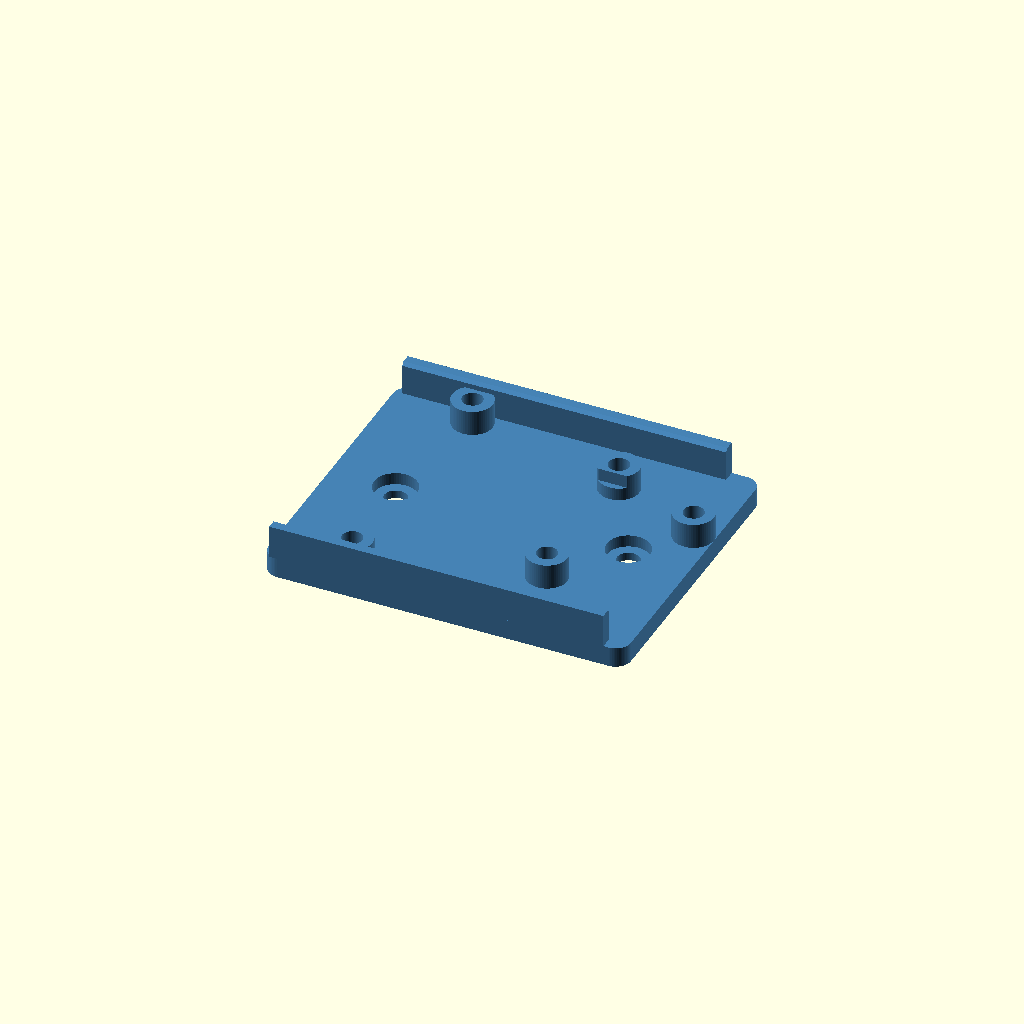
Cell 1 — every parameter at its default value.
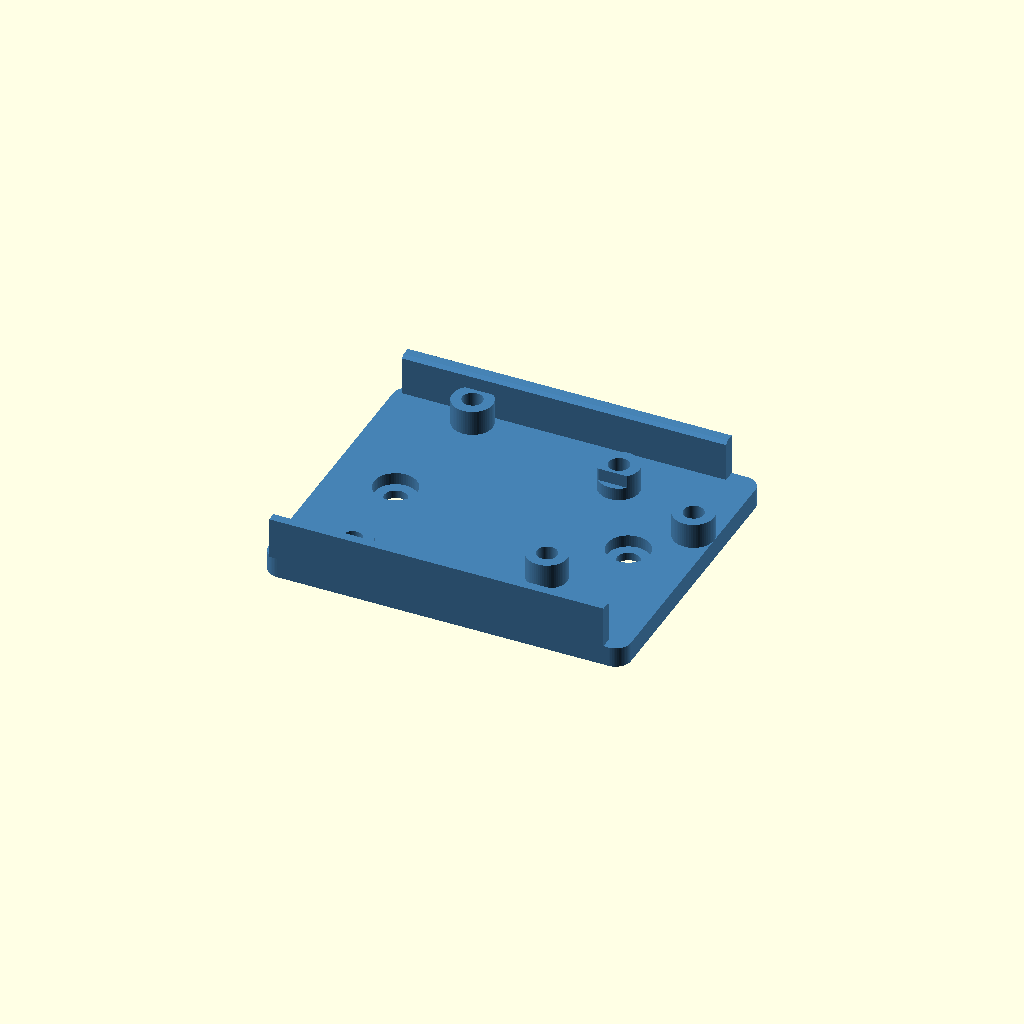
Cell 2 — pcb_t set to 3.2, the other parameters unchanged.
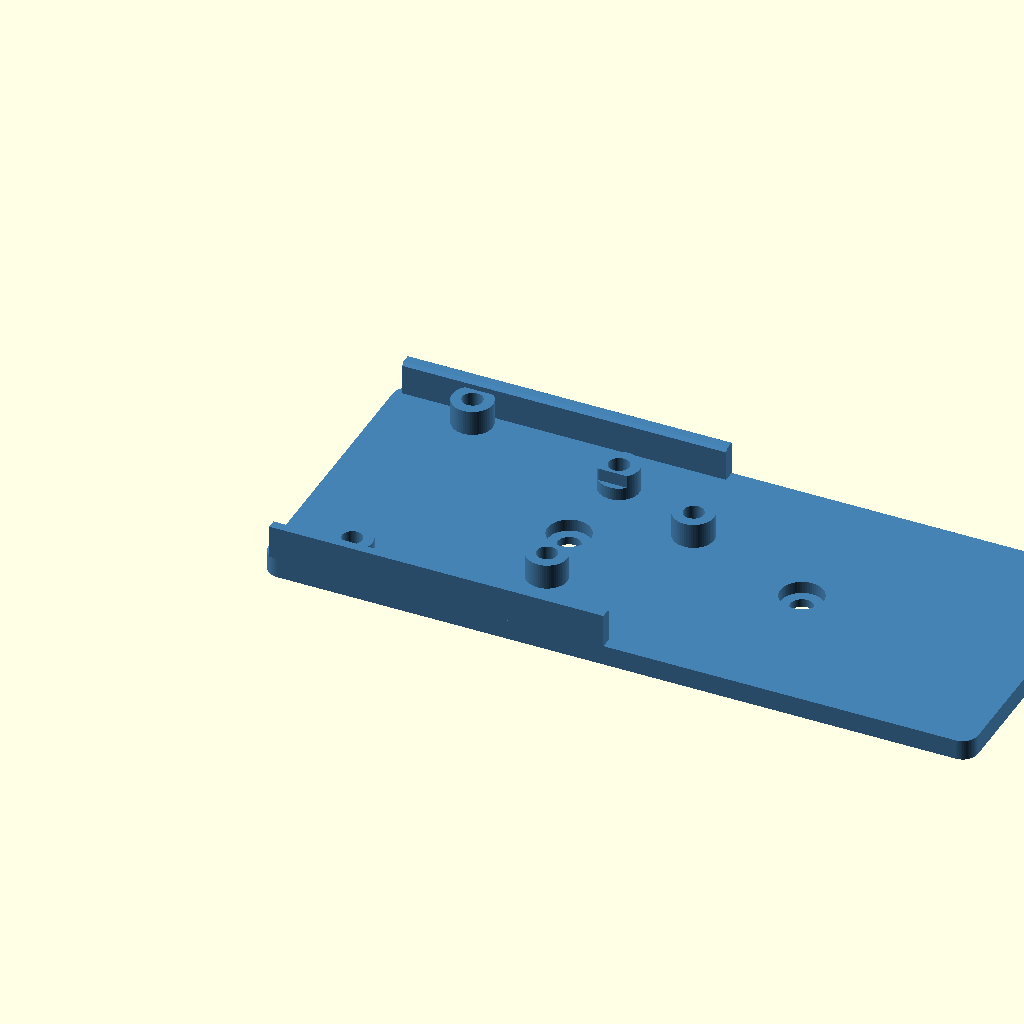
Cell 3: the same model with pcb_L = 137.16.
All cells are drawn from one camera (rotation 55°, 0°, 25°, orthographic, colour scheme Cornfield), so only the parameter changes between them.
The OpenSCAD source (smart-panel/panel/parts/simpleRTK 4 Dual/simplertk4_dual_backplate.scad):
// Back plate voor de ArduSimple simpleRTK 4 Dual (ZED-X20D), AS-RTK4-X20D-NH-00-R00.
// Het board ligt op 5 bossen met M3 heat inserts, onder elk schroefgat van de PCB.
// Langs de twee lange zijden staat een rand waar de PCB precies tussen valt.
// De korte zijden blijven open: daar zitten de SMA-, USB-C- en GHS-connectoren.
// Assen: X = lengte board (SMA-zijde bij x = 0), Y = breedte board, Z = van de plaat af.
// Oorsprong = linker onderhoek van de PCB (zoals in simplertk4_dual.stl, PCB-onderkant op z = 0).

// --- Render Options ---
show_plate = true;      // De printbare plaat
show_board = false;     // Toon het board als spook (simplertk4_dual.stl in deze map)

// --- simpleRTK 4 Dual (gemeten aan AS-RTK4-X20D-NH-00-R00.step) ---
pcb_t = 1.6;            // Dikte van de PCB
// PCB-omtrek (Arduino-shield vorm, met uitsteeklip aan de USB-zijde)
pcb_outline = [[0, 0], [66.04, 0], [66.04, 2.54], [68.58, 5.08], [68.58, 38.10],
               [66.04, 40.64], [66.04, 51.81], [64.52, 53.34], [0, 53.34]];
pcb_L = 68.58;          // Lengte inclusief lip
pcb_W = 53.34;          // Breedte (afstand tussen de twee randen)
// Schroefgaten Ø3.2 (M3)
pcb_holes = [[13.97, 2.54], [15.24, 50.80], [66.04, 35.56], [47.63, 43.43], [47.63, 12.95]];

// Twee header-rijen (MMS-110) waarvan de pinnen 1.3 mm onder de PCB uitsteken: [x0, x1, y0, y1]
pin_rows = [[45.35, 65.91, 16.19, 18.19], [45.35, 65.91, 38.19, 40.19]];
pin_clr   = 0.5;        // Speling rond de pinnen
pin_depth = 2.5;        // Diepte van de uitsparing onder de PCB-onderkant

// --- Plate ---
plate_t   = 4;          // Dikte van de plaat
margin_x  = 1.5;        // Plaat steekt zoveel voorbij de korte zijden van de PCB
R         = 3;          // Hoekradius van de plaat

// --- Bosses met M3 heat inserts ---
boss_h    = 5;          // Hoogte van de bossen boven de plaat = vrije ruimte onder de PCB
boss_D    = 8;          // Diameter van een boss
insert_D  = 4;          // Gat voor de M3 heat insert (zelfde als op de VESC-plaat)
insert_depth = 7;       // Diepte van het insert-gat vanaf de top van de boss (M3 insert 5.7 mm lang)

// --- Randen langs de lange zijden ---
rim_t     = 2.4;        // Wanddikte van de rand
rim_clr   = 0.3;        // Speling tussen PCB-rand en wand (per zijde)
rim_above = 0;          // Hoeveel de rand boven de PCB-bovenkant uitkomt (0 = gelijk)
rim_x0    = 0;          // Begin van de randen (x)
rim_x1_bottom = 66.04;  // Einde van de rand aan de y = 0 zijde
rim_x1_top    = 64.0;   // Einde van de rand aan de y = 53.34 zijde (voor de afgeschuinde hoek)
lead_in   = 0.6;        // Afschuining aan de binnenkant van de rand, om de PCB er makkelijk in te leggen

// --- M4 bevestiging van de plaat (op de DIN-rail clip met M4 inserts, of op de backplate) ---
m4_holes  = true;       // Twee M4 gaten in de plaat
m4_D      = 4.5;        // Doorgaand gat M4
m4_pitch  = 46;         // Hart-op-hart, gelijk aan de inserts van dins_clip_m4_insert
m4_head_D = 8.5;        // Verzinking voor de cilinderkop (onder de PCB)
m4_head_depth = 2.4;    // Diepte van de verzinking (kop steekt nog max. 1.6 mm uit, ruim onder de PCB)
m4_y      = 26.67;      // Y-positie (midden van het board, tussen de headers door)

// --- Resolution ---
$fn = 60;

// --- Derived ---
pcb_z   = plate_t + boss_h;                      // Onderkant PCB
rim_top = pcb_z + pcb_t + rim_above;             // Bovenkant van de randen
P_x0 = -margin_x;
P_x1 = pcb_L + margin_x;
P_y0 = -rim_clr - rim_t;
P_y1 = pcb_W + rim_clr + rim_t;
m4_x = [pcb_L/2 - m4_pitch/2, pcb_L/2 + m4_pitch/2];

// Voor andere bestanden die deze file met 'use <...>' laden (bv. ../../panel.scad)
function rtk4_plate_size()  = [P_x1 - P_x0, P_y1 - P_y0, rim_top];
function rtk4_plate_min()   = [P_x0, P_y0, 0];
function rtk4_board_z()     = pcb_z;

echo(str("Plaat: ", P_x1 - P_x0, " x ", P_y1 - P_y0, " x ", plate_t,
         " mm, totale hoogte ", rim_top, " mm, PCB-onderkant op z = ", pcb_z));

// --- Modules ---
module plate_profile() {
    translate([P_x0 + R, P_y0 + R])
        offset(r=R) square([P_x1 - P_x0 - 2*R, P_y1 - P_y0 - 2*R]);
}

// Rand langs een lange zijde. side = 0 -> y = 0 zijde, side = 1 -> y = pcb_W zijde.
module rim(side, x1) {
    y_in  = side == 0 ? -rim_clr : pcb_W + rim_clr;        // Binnenvlak van de wand
    y_out = side == 0 ? y_in - rim_t : y_in + rim_t;
    dir   = side == 0 ? 1 : -1;                            // Richting naar de PCB toe
    h = rim_top - plate_t;
    translate([rim_x0, 0, plate_t - 0.01])
        rotate([90, 0, 90])
            linear_extrude(x1 - rim_x0)
                // Profiel in (y, z): wand met afschuining aan de bovenkant binnenzijde
                polygon([[y_out, 0], [y_in, 0],
                         [y_in, h - lead_in], [y_in - dir*lead_in, h],
                         [y_out, h]]);
}

module back_plate() {
    difference() {
        union() {
            linear_extrude(plate_t) plate_profile();
            // Bossen onder de schroefgaten
            for (h = pcb_holes)
                translate([h[0], h[1], plate_t - 0.01])
                    cylinder(d=boss_D, h=boss_h + 0.01);
            // Randen langs de lange zijden
            rim(0, rim_x1_bottom);
            rim(1, rim_x1_top);
        }

        // M3 heat insert gaten (blind vanaf de top van de boss)
        for (h = pcb_holes)
            translate([h[0], h[1], pcb_z - insert_depth])
                cylinder(d=insert_D, h=insert_depth + 0.01);

        // Uitsparing voor de header-pinnen onder de PCB (raken anders de bossen)
        for (r = pin_rows)
            translate([r[0] - pin_clr, r[2] - pin_clr, pcb_z - pin_depth])
                cube([r[1] - r[0] + 2*pin_clr, r[3] - r[2] + 2*pin_clr, pin_depth + 0.01]);

        // M4 gaten met verzinking voor de kop aan de voorkant
        if (m4_holes)
            for (x = m4_x)
                translate([x, m4_y, 0]) {
                    translate([0, 0, -0.01]) cylinder(d=m4_D, h=plate_t + 0.02);
                    translate([0, 0, plate_t - m4_head_depth])
                        cylinder(d=m4_head_D, h=m4_head_depth + 0.01);
                }
    }
}

// Spook van het board: simplertk4_dual.stl heeft de PCB-onderkant op z = 0.
module board_ghost() {
    translate([0, 0, pcb_z]) import("simplertk4_dual.stl");
}

// --- Execution ---
if (show_plate) color("SteelBlue") back_plate();

// '%' = alleen in preview (F5); het board hoort niet in de render/export.
if (show_board) %board_ghost();
Customizer parameters (derived from the source; name, type, default, range or options):
show_plate: bool, default true
show_board: bool, default false
pcb_t: number, default 1.6
pcb_L: number, default 68.58
pcb_W: number, default 53.34
pin_clr: number, default 0.5
pin_depth: number, default 2.5
plate_t: number, default 4
margin_x: number, default 1.5
R: number, default 3
boss_h: number, default 5
boss_D: number, default 8
insert_D: number, default 4
insert_depth: number, default 7
rim_t: number, default 2.4
rim_clr: number, default 0.3
rim_above: number, default 0
rim_x0: number, default 0
rim_x1_bottom: number, default 66.04
rim_x1_top: number, default 64
lead_in: number, default 0.6
m4_holes: bool, default true
m4_D: number, default 4.5
m4_pitch: number, default 46
m4_head_D: number, default 8.5
m4_head_depth: number, default 2.4
m4_y: number, default 26.67
